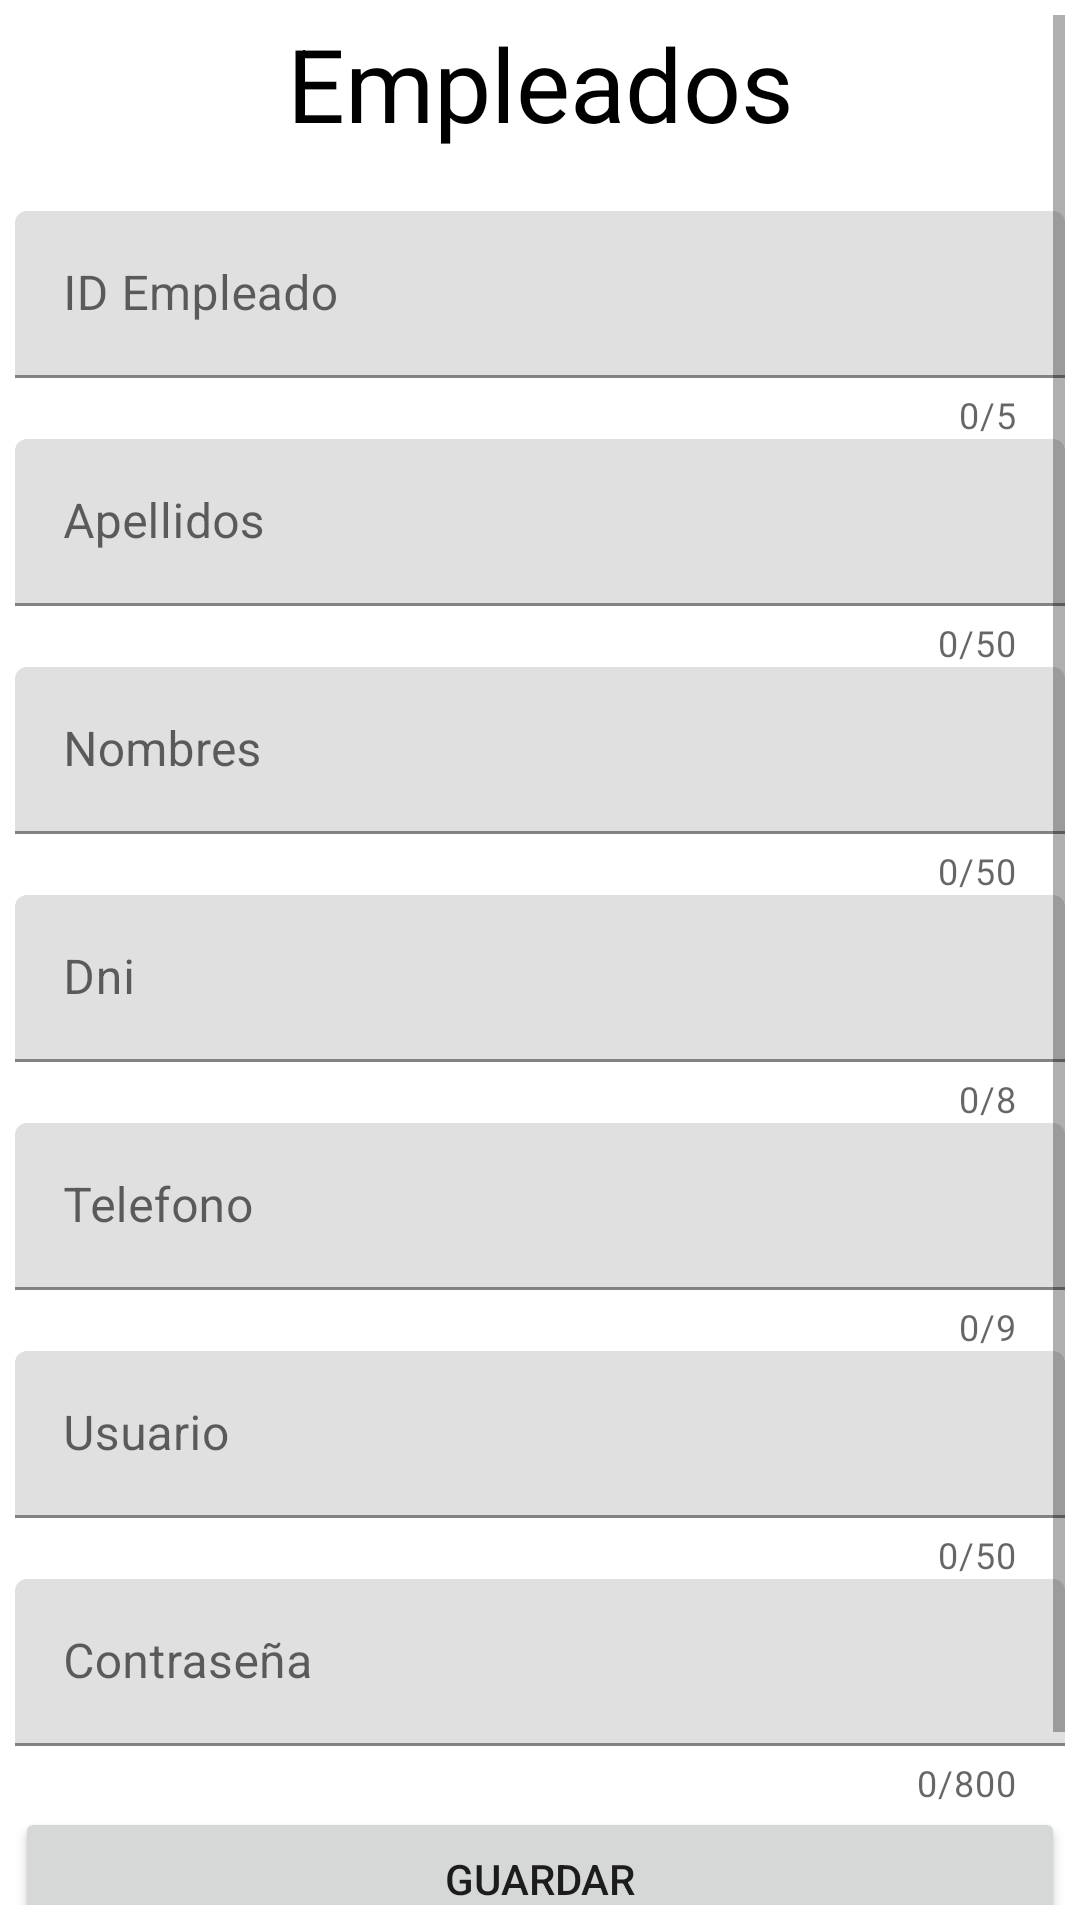

The Android layout XML behind this screen, and the referenced resources:
<!-- AndroidManifest.xml: application theme Theme.Restaurantealfredito -->
<!-- res/layout/fragment_persistencia_empleados.xml -->
<?xml version="1.0" encoding="utf-8"?>
<androidx.constraintlayout.widget.ConstraintLayout xmlns:android="http://schemas.android.com/apk/res/android"
    xmlns:app="http://schemas.android.com/apk/res-auto"
    xmlns:tools="http://schemas.android.com/tools"
    android:layout_width="match_parent"
    android:layout_height="match_parent"
    tools:context=".Actividades.uiAdministrador.Persistencia_empleados.persistencia_empleadosFragment">


    <LinearLayout
        android:layout_width="match_parent"
        android:layout_height="wrap_content"
        android:orientation="vertical"
        android:padding="5dp"
        app:layout_constraintBottom_toBottomOf="parent"
        app:layout_constraintEnd_toEndOf="parent"
        app:layout_constraintStart_toStartOf="parent"
        app:layout_constraintTop_toTopOf="parent">

        <ScrollView
            android:layout_width="match_parent"
            android:layout_height="wrap_content"
            android:orientation="vertical">

            <LinearLayout
                android:layout_width="match_parent"
                android:layout_height="wrap_content"
                android:orientation="vertical">


                <TextView
                    android:id="@+id/textView2"
                    android:layout_width="match_parent"
                    android:layout_height="wrap_content"
                    android:layout_marginBottom="20dp"
                    android:gravity="center"
                    android:text="Empleados"
                    android:textColor="@color/black"
                    android:textColorHighlight="@color/black"
                    android:textSize="34sp" />

                <com.google.android.material.textfield.TextInputLayout
                    android:id="@+id/txtIdEmpleado_Registro_admin"
                    android:layout_width="match_parent"
                    android:layout_height="match_parent"
                    app:counterEnabled="true"
                    app:counterMaxLength="5">

                    <com.google.android.material.textfield.TextInputEditText
                        android:layout_width="match_parent"
                        android:layout_height="wrap_content"
                        android:hint="ID Empleado" />
                </com.google.android.material.textfield.TextInputLayout>

                <com.google.android.material.textfield.TextInputLayout
                    android:id="@+id/txtApellidoEmpleado_Registro_admin"
                    android:layout_width="match_parent"
                    android:layout_height="match_parent"
                    app:counterEnabled="true"
                    app:counterMaxLength="50">

                    <com.google.android.material.textfield.TextInputEditText
                        android:layout_width="match_parent"
                        android:layout_height="wrap_content"
                        android:hint="Apellidos" />
                </com.google.android.material.textfield.TextInputLayout>

                <com.google.android.material.textfield.TextInputLayout
                    android:id="@+id/txtNombreEmpleado_Registro_admin"
                    android:layout_width="match_parent"
                    android:layout_height="match_parent"
                    app:counterEnabled="true"
                    app:counterMaxLength="50">

                    <com.google.android.material.textfield.TextInputEditText
                        android:layout_width="match_parent"
                        android:layout_height="wrap_content"
                        android:hint="Nombres" />
                </com.google.android.material.textfield.TextInputLayout>

                <com.google.android.material.textfield.TextInputLayout
                    android:id="@+id/txtDniEmpleado_Registro_admin"

                    android:layout_width="match_parent"
                    android:layout_height="match_parent"

                    app:counterEnabled="true"
                    app:counterMaxLength="8">


                    <com.google.android.material.textfield.TextInputEditText
                        android:layout_width="match_parent"
                        android:layout_height="wrap_content"
                        android:hint="Dni"
                        android:inputType="number" />
                </com.google.android.material.textfield.TextInputLayout>

                <com.google.android.material.textfield.TextInputLayout
                    android:id="@+id/txtTelefonoEmpleado_Registro_admin"
                    android:layout_width="match_parent"
                    android:layout_height="match_parent"
                    app:counterEnabled="true"
                    app:counterMaxLength="9">

                    <com.google.android.material.textfield.TextInputEditText
                        android:layout_width="match_parent"
                        android:layout_height="wrap_content"
                        android:hint="Telefono" />
                </com.google.android.material.textfield.TextInputLayout>

                <com.google.android.material.textfield.TextInputLayout
                    android:id="@+id/txtusuarioEmpleado_Registro_admin"
                    android:layout_width="match_parent"
                    android:layout_height="match_parent"
                    app:counterEnabled="true"
                    app:counterMaxLength="50">

                    <com.google.android.material.textfield.TextInputEditText
                        android:layout_width="match_parent"
                        android:layout_height="wrap_content"
                        android:hint="Usuario" />
                </com.google.android.material.textfield.TextInputLayout>

                <com.google.android.material.textfield.TextInputLayout
                    android:id="@+id/txtContrasenaEmpleado_Registro_admin"
                    android:layout_width="match_parent"
                    android:layout_height="match_parent"
                    app:counterEnabled="true"
                    app:counterMaxLength="800">

                    <com.google.android.material.textfield.TextInputEditText
                        android:layout_width="match_parent"
                        android:layout_height="wrap_content"
                        android:hint="@string/Contraseña" />
                </com.google.android.material.textfield.TextInputLayout>


                <Button
                    android:id="@+id/btnGuardarEmpleado_Registro_admin"
                    android:layout_width="match_parent"
                    android:layout_height="wrap_content"
                    android:text="Guardar" />

                <LinearLayout
                    android:layout_width="match_parent"
                    android:layout_height="wrap_content"
                    android:orientation="horizontal">


                    <Button
                        android:id="@+id/btnBuscarEmpleado_Registro_admin"
                        android:layout_width="wrap_content"
                        android:layout_height="wrap_content"
                        android:layout_weight="1"
                        android:text="Buscar" />

                    <Button
                        android:id="@+id/btnEliminarEmpleado_Registro_admin"
                        android:layout_width="wrap_content"
                        android:layout_height="wrap_content"
                        android:layout_weight="1"
                        android:enabled="false"
                        android:text="Eliminar" />
                </LinearLayout>

            </LinearLayout>


        </ScrollView>
    </LinearLayout>


</androidx.constraintlayout.widget.ConstraintLayout>
<!-- resources referenced by this layout -->
<resources>
  <color name="black">#FF000000</color>
  <style name="Theme.Restaurantealfredito" parent="Theme.MaterialComponents.DayNight.DarkActionBar">
          
          <item name="colorPrimary">@color/purple_500</item>
          <item name="colorPrimaryVariant">@color/purple_700</item>
          <item name="colorOnPrimary">@color/white</item>
          
          <item name="colorSecondary">@color/teal_200</item>
          <item name="colorSecondaryVariant">@color/teal_700</item>
          <item name="colorOnSecondary">@color/black</item>
          
          <item name="android:statusBarColor" tools:targetApi="l">?attr/colorPrimaryVariant</item>
          
      </style>
  <color name="purple_500">#FF6200EE</color>
  <color name="purple_700">#FF3700B3</color>
  <color name="white">#FFFFFFFF</color>
  <color name="teal_200">#FF03DAC5</color>
  <color name="teal_700">#FF018786</color>
</resources>
